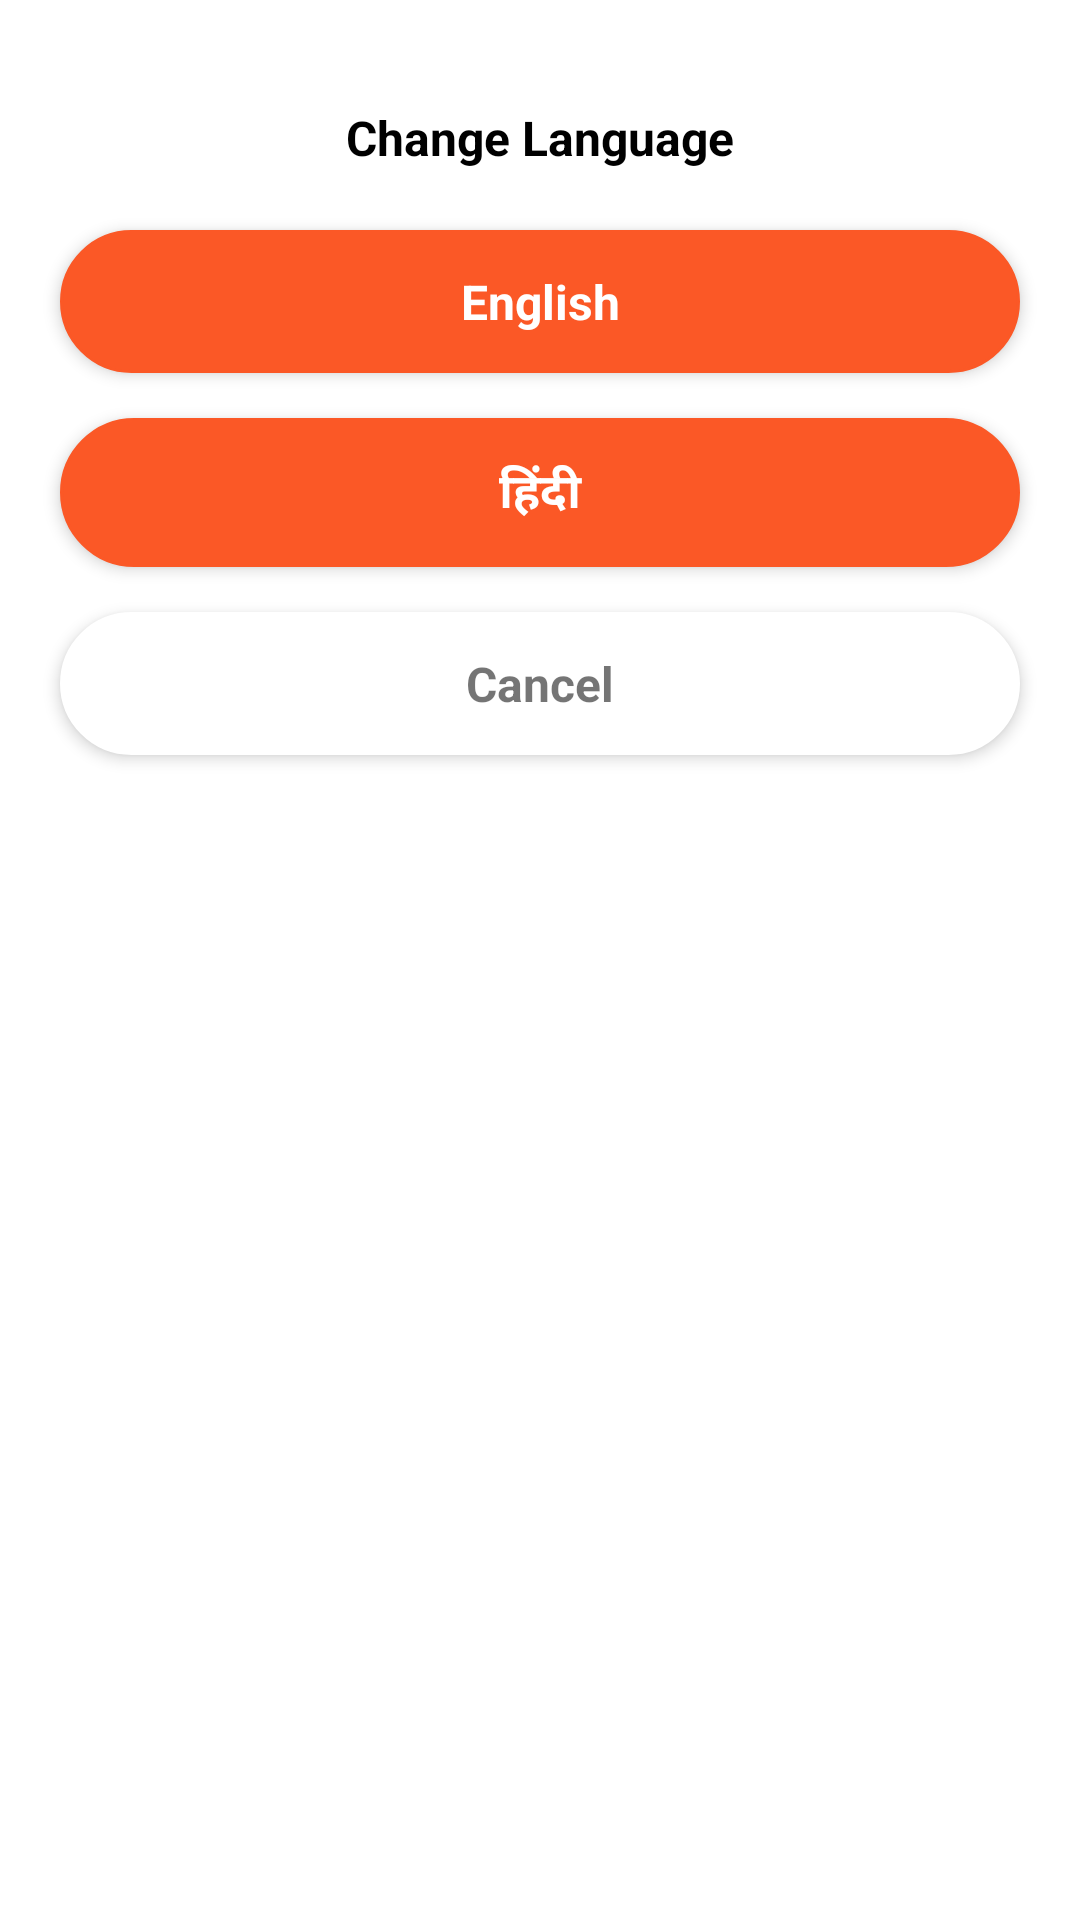

The Android layout XML behind this screen, and the referenced resources:
<!-- AndroidManifest.xml: application theme Theme.QuickInstaSaver -->
<!-- res/layout/dialog_language.xml -->
<?xml version="1.0" encoding="utf-8"?>
<RelativeLayout xmlns:android="http://schemas.android.com/apk/res/android"
    android:layout_width="match_parent"
    android:layout_height="wrap_content"
    android:background="@drawable/rectangle_bottom_dialog"
    android:paddingBottom="20dp">

    <LinearLayout
        android:layout_width="match_parent"
        android:layout_height="wrap_content"
        android:orientation="vertical">

        <View
            android:layout_width="40dp"
            android:layout_height="5dp"
            android:layout_gravity="center"
            android:layout_marginTop="10dp"
            android:background="@drawable/round_button" />

        <TextView
            android:id="@+id/tv_eng_level"
            android:layout_width="wrap_content"
            android:layout_height="wrap_content"
            android:layout_gravity="center"
            android:layout_marginTop="20dp"
            android:text="@string/change_lang"
            android:textColor="@color/black"
            android:textSize="16sp"
            android:textStyle="bold" />

        <TextView
            android:id="@+id/tv_english"
            android:layout_width="match_parent"
            android:layout_height="wrap_content"
            android:layout_marginStart="20dp"
            android:layout_marginTop="20dp"
            android:layout_marginEnd="20dp"
            android:background="@drawable/round_button_lang"
            android:elevation="3dp"
            android:gravity="center"
            android:padding="13dp"
            android:text="@string/english"
            android:textColor="@color/white"
            android:textSize="16sp"
            android:textStyle="bold" />

        <TextView
            android:id="@+id/tv_hindi"
            android:layout_width="match_parent"
            android:layout_height="wrap_content"
            android:layout_marginStart="20dp"
            android:layout_marginTop="15dp"
            android:layout_marginEnd="20dp"
            android:background="@drawable/round_button_lang"
            android:elevation="3dp"
            android:gravity="center"
            android:padding="13dp"
            android:text="@string/hindi"
            android:textColor="@color/white"
            android:textSize="16sp"
            android:textStyle="bold" />


        <TextView
            android:id="@+id/tv_cancel"
            android:layout_width="match_parent"
            android:layout_height="wrap_content"
            android:layout_marginStart="20dp"
            android:layout_marginTop="15dp"
            android:layout_marginEnd="20dp"
            android:layout_marginBottom="10dp"
            android:background="@drawable/round_button_lang"
            android:backgroundTint="@color/white"
            android:elevation="3dp"
            android:gravity="center"
            android:padding="13dp"
            android:text="@string/cancel"

            android:textSize="16sp"
            android:textStyle="bold" />

    </LinearLayout>

</RelativeLayout>
<!-- resources referenced by this layout -->
<resources>
  <color name="black">#FF000000</color>
  <color name="white">#FFFFFFFF</color>
  <!-- drawable round_button_lang (drawable) -->
  <?xml version="1.0" encoding="utf-8"?>
  <selector xmlns:android="http://schemas.android.com/apk/res/android">
      <item android:state_pressed="false" android:state_selected="false">
          <shape android:shape="rectangle">
              <corners android:radius="150dp" />
              <solid android:color="@color/pink_200" />
              <stroke android:width="1dp"
                  android:color="@color/pink_200"/>
          </shape>
      </item>
  </selector>
  <string name="cancel">Cancel</string>
  <string name="change_lang">Change Language</string>
  <string name="english">English</string>
  <string name="hindi">हिंदी</string>
  <style name="Theme.QuickInstaSaver" parent="Theme.MaterialComponents.Light.NoActionBar">
          
          <item name="colorPrimary">@color/pink_200</item>
          <item name="colorPrimaryVariant">@color/pink_200</item>
          <item name="colorOnPrimary">@color/white</item>
          
          <item name="colorSecondary">@color/teal_200</item>
          <item name="colorSecondaryVariant">@color/teal_700</item>
          <item name="colorOnSecondary">@color/black</item>
  
          
          <item name="android:statusBarColor" tools:targetApi="l">?attr/colorPrimaryVariant</item>
          
      </style>
  <color name="pink_200">#FB5826</color>
  <color name="teal_200">#FF03DAC5</color>
  <color name="teal_700">#FF018786</color>
</resources>
